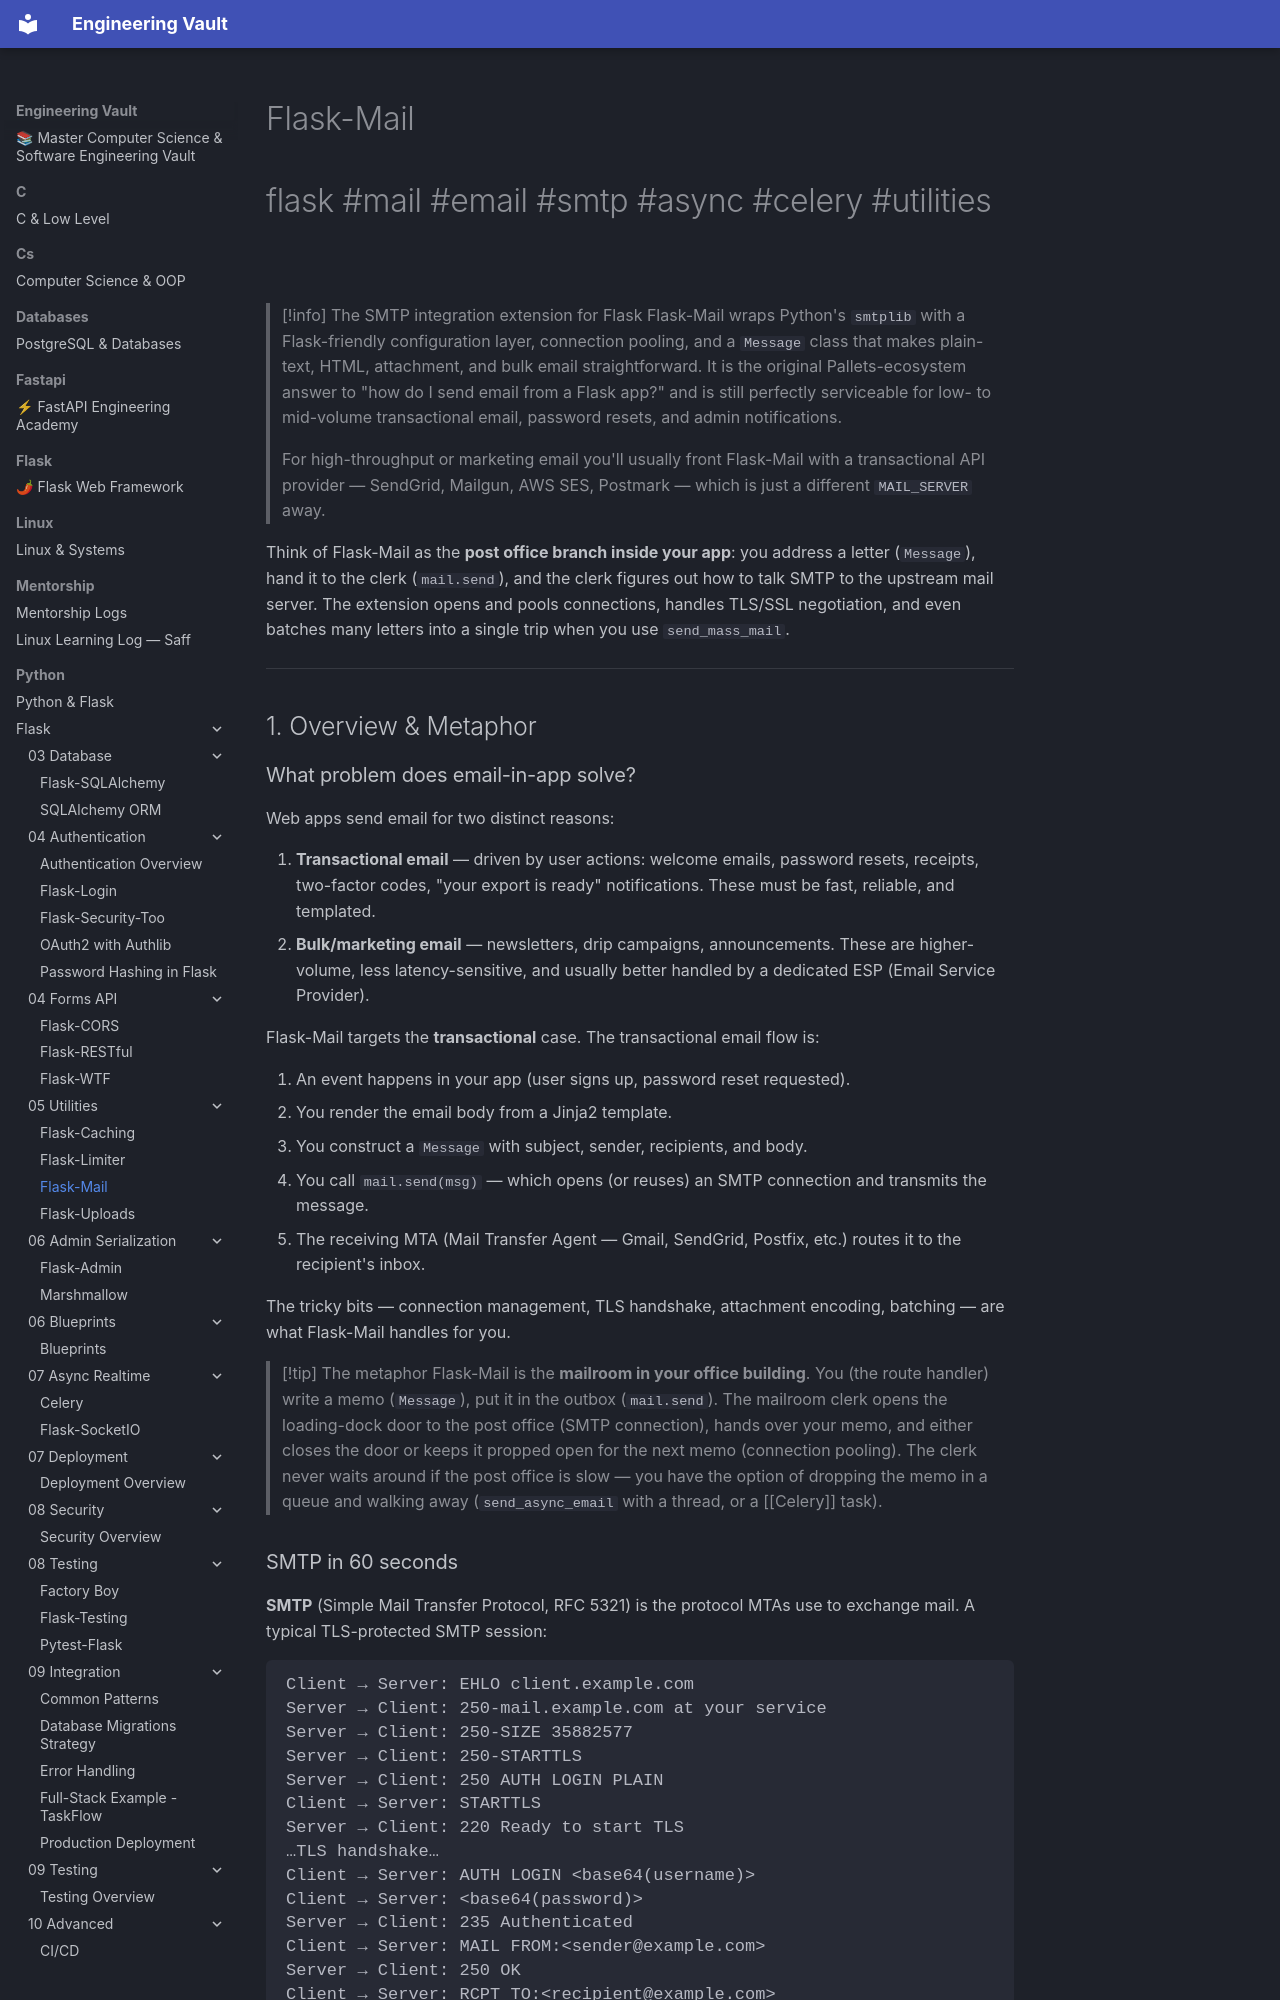

repository: Saff9/engineering-vault · page: python/Flask/05-Utilities/Flask-Mail/index.html · generator: mkdocs

---
title: Flask-Mail
tags:
  - flask
  - mail
  - email
  - smtp
  - async
  - celery
  - utilities
aliases:
  - FlaskMail
  - Flask Mail
  - SMTP in Flask
  - Sending email in Flask
related:
  - "[[Flask-Login]]"
  - "[[Flask-WTF]]"
  - "[[Celery]]"
  - "[[Flask-Caching]]"
  - "[[Security-Best-Practices]]"
created: 2024-01-15
updated: 2024-01-15
---

# Flask-Mail

#flask #mail #email #smtp #async #celery #utilities

> [!info] The SMTP integration extension for Flask
> Flask-Mail wraps Python's `smtplib` with a Flask-friendly configuration layer, connection pooling, and a `Message` class that makes plain-text, HTML, attachment, and bulk email straightforward. It is the original Pallets-ecosystem answer to "how do I send email from a Flask app?" and is still perfectly serviceable for low- to mid-volume transactional email, password resets, and admin notifications.
>
> For high-throughput or marketing email you'll usually front Flask-Mail with a transactional API provider — SendGrid, Mailgun, AWS SES, Postmark — which is just a different `MAIL_SERVER` away.

Think of Flask-Mail as the **post office branch inside your app**: you address a letter (`Message`), hand it to the clerk (`mail.send`), and the clerk figures out how to talk SMTP to the upstream mail server. The extension opens and pools connections, handles TLS/SSL negotiation, and even batches many letters into a single trip when you use `send_mass_mail`.

---

## 1. Overview & Metaphor
